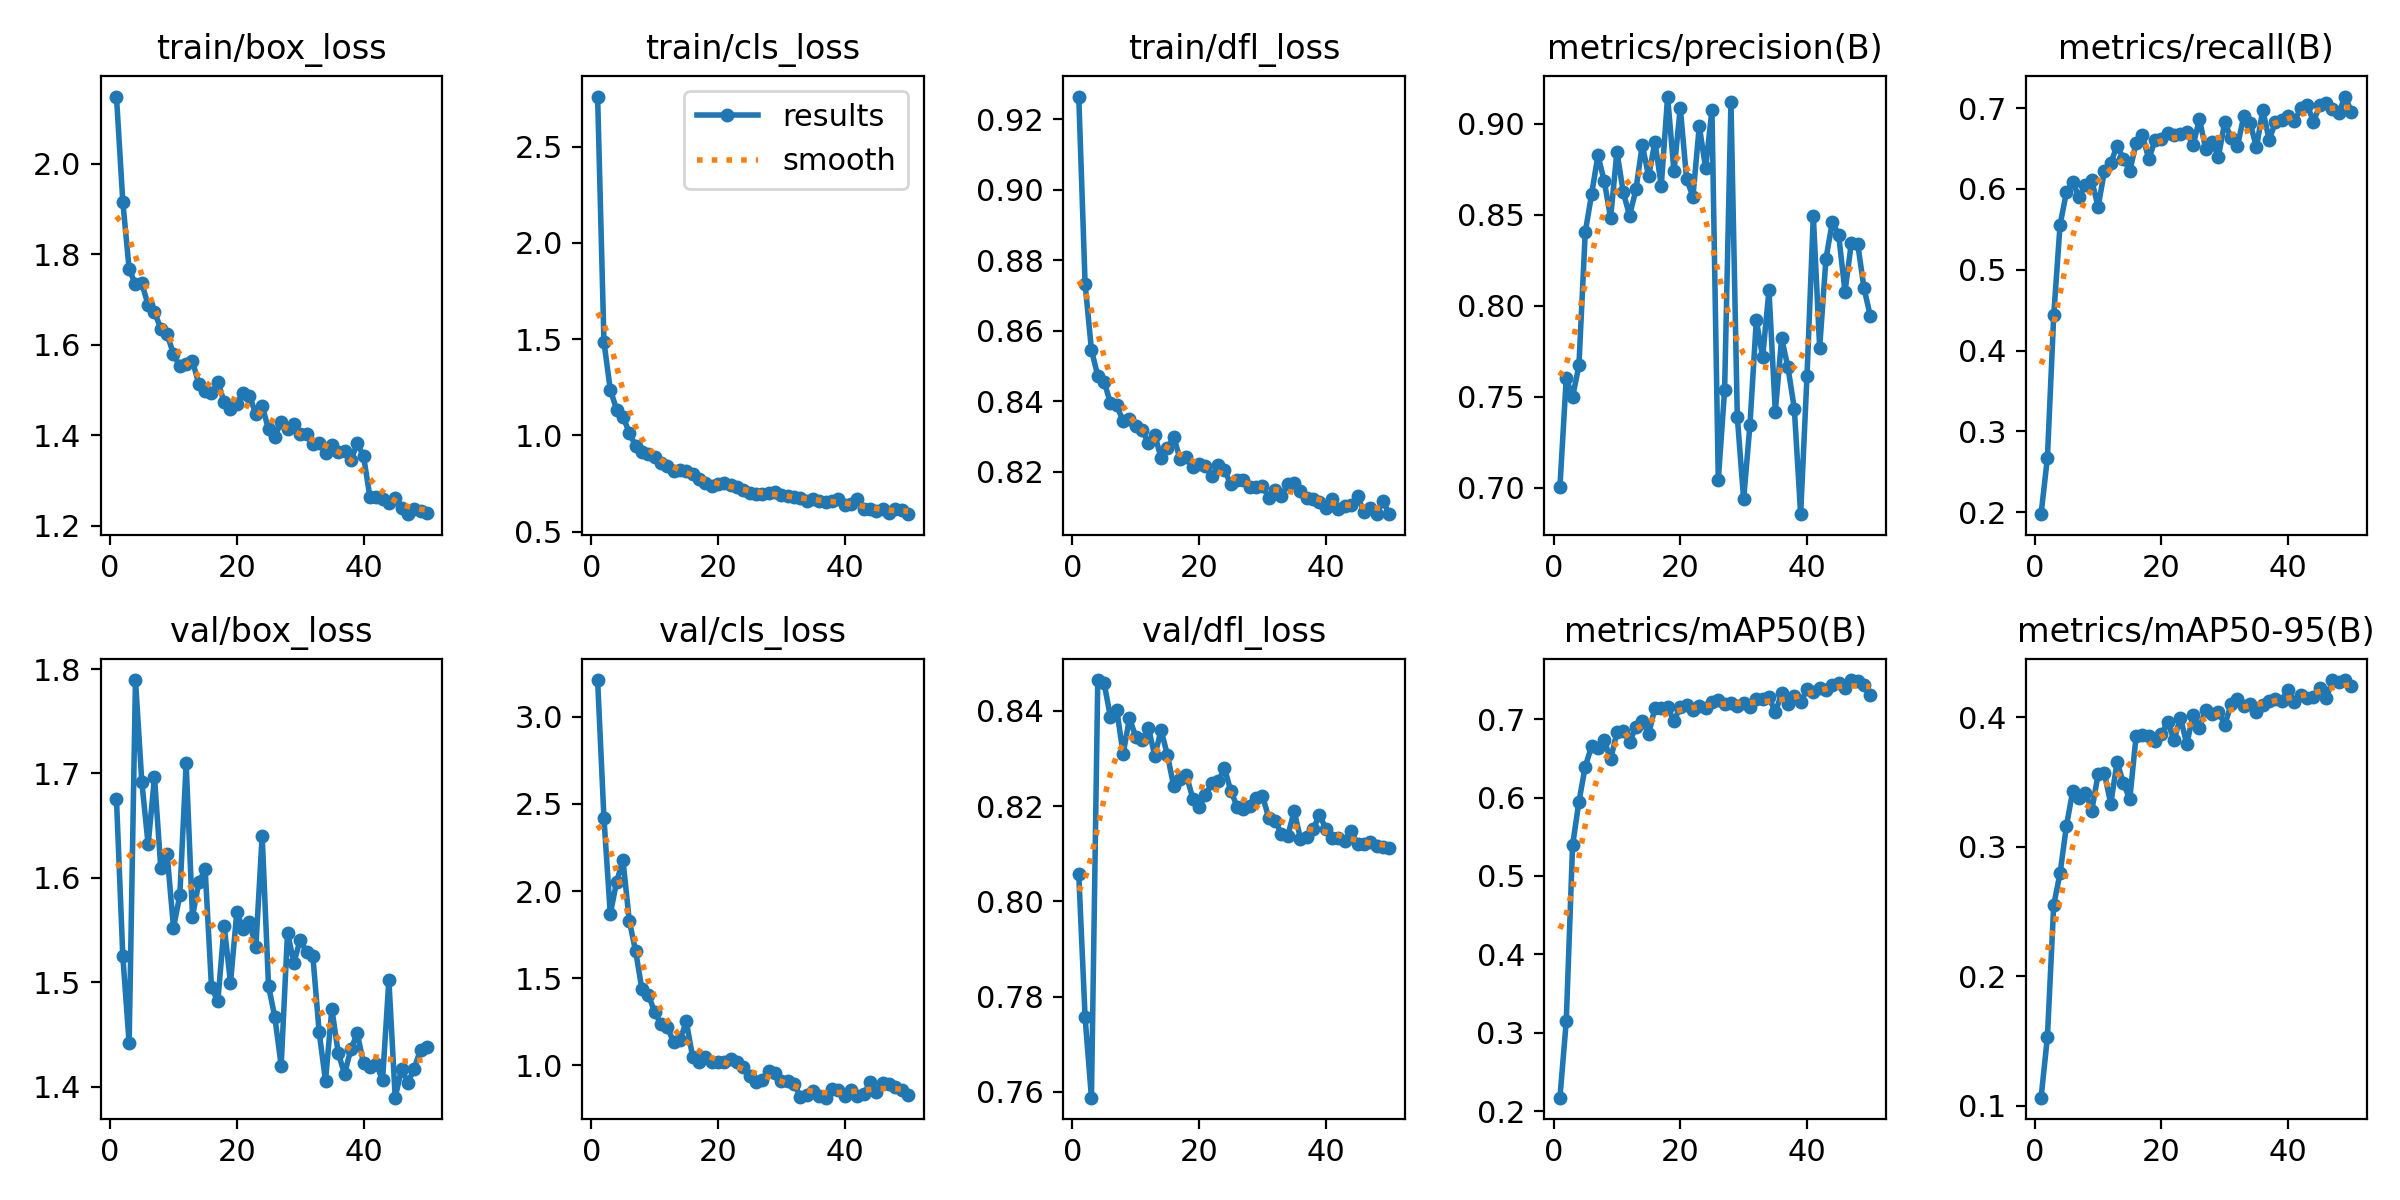

Values plotted in this chart, from the file beside it:
epoch, train/box_loss, train/cls_loss, train/dfl_loss, metrics/precision(B), metrics/recall(B), metrics/mAP50(B), metrics/mAP50-95(B), val/box_loss, val/cls_loss, val/dfl_loss, lr/pg0, lr/pg1, lr/pg2
1, 2.148, 2.761, 0.9264, 0.7004, 0.1976, 0.2173, 0.1063, 1.676, 3.21, 0.8057, 0.0003317, 0.0003317, 0.0003317
2, 1.916, 1.486, 0.8733, 0.7603, 0.2673, 0.3146, 0.153, 1.525, 2.418, 0.7756, 0.0006519, 0.0006519, 0.0006519
3, 1.767, 1.238, 0.8546, 0.7499, 0.4437, 0.5392, 0.2551, 1.442, 1.868, 0.7588, 0.0009588, 0.0009588, 0.0009588
4, 1.733, 1.134, 0.8472, 0.7672, 0.5556, 0.5948, 0.2795, 1.79, 2.053, 0.8465, 0.0009406, 0.0009406, 0.0009406
5, 1.735, 1.098, 0.8456, 0.8404, 0.5957, 0.6396, 0.3159, 1.692, 2.176, 0.8459, 0.0009406, 0.0009406, 0.0009406
6, 1.688, 1.014, 0.8395, 0.8612, 0.6085, 0.6654, 0.343, 1.632, 1.829, 0.8386, 0.0009208, 0.0009208, 0.0009208
7, 1.672, 0.9445, 0.8388, 0.8826, 0.5897, 0.6635, 0.3374, 1.696, 1.655, 0.8403, 0.000901, 0.000901, 0.000901
8, 1.636, 0.913, 0.8343, 0.8684, 0.6053, 0.6733, 0.3416, 1.609, 1.436, 0.8309, 0.0008812, 0.0008812, 0.0008812
9, 1.623, 0.9032, 0.835, 0.8482, 0.6107, 0.6486, 0.3278, 1.623, 1.406, 0.8385, 0.0008614, 0.0008614, 0.0008614
10, 1.579, 0.8867, 0.8331, 0.8846, 0.5778, 0.6832, 0.3557, 1.552, 1.306, 0.8346, 0.0008416, 0.0008416, 0.0008416
11, 1.552, 0.8557, 0.8319, 0.8622, 0.6218, 0.6852, 0.3567, 1.583, 1.238, 0.8339, 0.0008218, 0.0008218, 0.0008218
12, 1.558, 0.8396, 0.8281, 0.8495, 0.6322, 0.6712, 0.3332, 1.71, 1.22, 0.8364, 0.000802, 0.000802, 0.000802
13, 1.564, 0.8158, 0.8306, 0.8638, 0.6531, 0.6905, 0.3653, 1.563, 1.133, 0.8306, 0.0007822, 0.0007822, 0.0007822
14, 1.513, 0.8199, 0.8238, 0.8884, 0.6374, 0.6982, 0.3491, 1.596, 1.145, 0.836, 0.0007624, 0.0007624, 0.0007624
15, 1.497, 0.8167, 0.8267, 0.8711, 0.6215, 0.6808, 0.3366, 1.608, 1.252, 0.8307, 0.0007426, 0.0007426, 0.0007426
16, 1.494, 0.7967, 0.8299, 0.8899, 0.6571, 0.7144, 0.3852, 1.495, 1.048, 0.8242, 0.0007228, 0.0007228, 0.0007228
17, 1.518, 0.7743, 0.8235, 0.8659, 0.667, 0.7145, 0.3859, 1.482, 1.021, 0.8256, 0.000703, 0.000703, 0.000703
18, 1.474, 0.7522, 0.8242, 0.9149, 0.6365, 0.7155, 0.3851, 1.554, 1.046, 0.8265, 0.0006832, 0.0006832, 0.0006832
19, 1.458, 0.7367, 0.8213, 0.8738, 0.6605, 0.6974, 0.3814, 1.5, 1.019, 0.8216, 0.0006634, 0.0006634, 0.0006634
20, 1.47, 0.7463, 0.8221, 0.9086, 0.6621, 0.716, 0.3872, 1.567, 1.018, 0.8198, 0.0006436, 0.0006436, 0.0006436
21, 1.494, 0.7504, 0.8216, 0.8696, 0.6686, 0.718, 0.3959, 1.551, 1.021, 0.8224, 0.0006238, 0.0006238, 0.0006238
22, 1.487, 0.7403, 0.8188, 0.8599, 0.667, 0.7112, 0.3825, 1.558, 1.038, 0.8248, 0.000604, 0.000604, 0.000604
23, 1.446, 0.7304, 0.8219, 0.8986, 0.6674, 0.7171, 0.3996, 1.534, 1.02, 0.8253, 0.0005842, 0.0005842, 0.0005842
24, 1.466, 0.7161, 0.8206, 0.8755, 0.6703, 0.7148, 0.3792, 1.641, 0.9897, 0.8279, 0.0005644, 0.0005644, 0.0005644
25, 1.413, 0.7, 0.8164, 0.9074, 0.6541, 0.7216, 0.4017, 1.497, 0.9366, 0.8232, 0.0005446, 0.0005446, 0.0005446
26, 1.397, 0.694, 0.8177, 0.7043, 0.6861, 0.7239, 0.3917, 1.467, 0.9055, 0.8199, 0.0005248, 0.0005248, 0.0005248
27, 1.43, 0.6959, 0.8177, 0.754, 0.6488, 0.719, 0.4057, 1.42, 0.9175, 0.8195, 0.000505, 0.000505, 0.000505
28, 1.414, 0.7002, 0.8157, 0.9119, 0.6582, 0.7208, 0.4026, 1.548, 0.9676, 0.8201, 0.0004852, 0.0004852, 0.0004852
29, 1.424, 0.7031, 0.8157, 0.739, 0.6399, 0.7165, 0.4043, 1.519, 0.9583, 0.8218, 0.0004654, 0.0004654, 0.0004654
30, 1.402, 0.6913, 0.8159, 0.6937, 0.6826, 0.721, 0.394, 1.541, 0.9088, 0.8222, 0.0004456, 0.0004456, 0.0004456
31, 1.402, 0.6833, 0.8127, 0.7347, 0.6625, 0.715, 0.4099, 1.529, 0.9086, 0.8174, 0.0004258, 0.0004258, 0.0004258
32, 1.38, 0.6801, 0.8149, 0.792, 0.6528, 0.7252, 0.4143, 1.525, 0.8952, 0.817, 0.000406, 0.000406, 0.000406
33, 1.383, 0.6718, 0.8133, 0.7717, 0.6901, 0.726, 0.4082, 1.452, 0.8212, 0.8141, 0.0003862, 0.0003862, 0.0003862
34, 1.362, 0.6606, 0.8164, 0.8084, 0.6818, 0.7285, 0.4098, 1.406, 0.8325, 0.8138, 0.0003664, 0.0003664, 0.0003664
35, 1.379, 0.6714, 0.8168, 0.7418, 0.6514, 0.7086, 0.4038, 1.475, 0.8528, 0.8189, 0.0003466, 0.0003466, 0.0003466
36, 1.364, 0.6603, 0.8146, 0.782, 0.6976, 0.733, 0.4096, 1.432, 0.8233, 0.8132, 0.0003268, 0.0003268, 0.0003268
37, 1.366, 0.654, 0.8126, 0.7661, 0.6603, 0.7198, 0.4123, 1.413, 0.8148, 0.8135, 0.000307, 0.000307, 0.000307
38, 1.344, 0.6572, 0.8123, 0.7435, 0.6827, 0.7289, 0.4141, 1.436, 0.8623, 0.8152, 0.0002872, 0.0002872, 0.0002872
39, 1.382, 0.667, 0.8114, 0.6855, 0.6857, 0.7218, 0.4126, 1.451, 0.8581, 0.8182, 0.0002674, 0.0002674, 0.0002674
40, 1.354, 0.6364, 0.8099, 0.7612, 0.6896, 0.738, 0.4211, 1.423, 0.8235, 0.8152, 0.0002476, 0.0002476, 0.0002476
41, 1.265, 0.6412, 0.8122, 0.8494, 0.6839, 0.734, 0.4119, 1.419, 0.8615, 0.8133, 0.0002278, 0.0002278, 0.0002278
42, 1.264, 0.6706, 0.8093, 0.777, 0.6997, 0.7396, 0.4173, 1.422, 0.8269, 0.8132, 0.000208, 0.000208, 0.000208
43, 1.26, 0.6191, 0.8103, 0.8258, 0.7038, 0.7366, 0.4146, 1.406, 0.8344, 0.8127, 0.0001882, 0.0001882, 0.0001882
44, 1.251, 0.6159, 0.8105, 0.846, 0.6833, 0.7437, 0.4156, 1.502, 0.9034, 0.8147, 0.0001684, 0.0001684, 0.0001684
45, 1.262, 0.6074, 0.8132, 0.8389, 0.7032, 0.7461, 0.4225, 1.389, 0.8471, 0.8121, 0.0001486, 0.0001486, 0.0001486
46, 1.24, 0.6152, 0.8086, 0.8077, 0.706, 0.7401, 0.4144, 1.417, 0.8992, 0.8121, 0.0001288, 0.0001288, 0.0001288
47, 1.226, 0.5965, 0.8097, 0.8343, 0.6982, 0.7499, 0.4283, 1.404, 0.8918, 0.8126, 0.000109, 0.000109, 0.000109
48, 1.237, 0.6169, 0.808, 0.8341, 0.6942, 0.7481, 0.4274, 1.417, 0.876, 0.8117, 8.92e-05, 8.92e-05, 8.92e-05
49, 1.234, 0.6133, 0.8118, 0.8097, 0.7142, 0.7435, 0.4286, 1.436, 0.8568, 0.8114, 6.94e-05, 6.94e-05, 6.94e-05
50, 1.229, 0.5902, 0.808, 0.7943, 0.6949, 0.7306, 0.4238, 1.438, 0.8312, 0.8112, 4.96e-05, 4.96e-05, 4.96e-05
